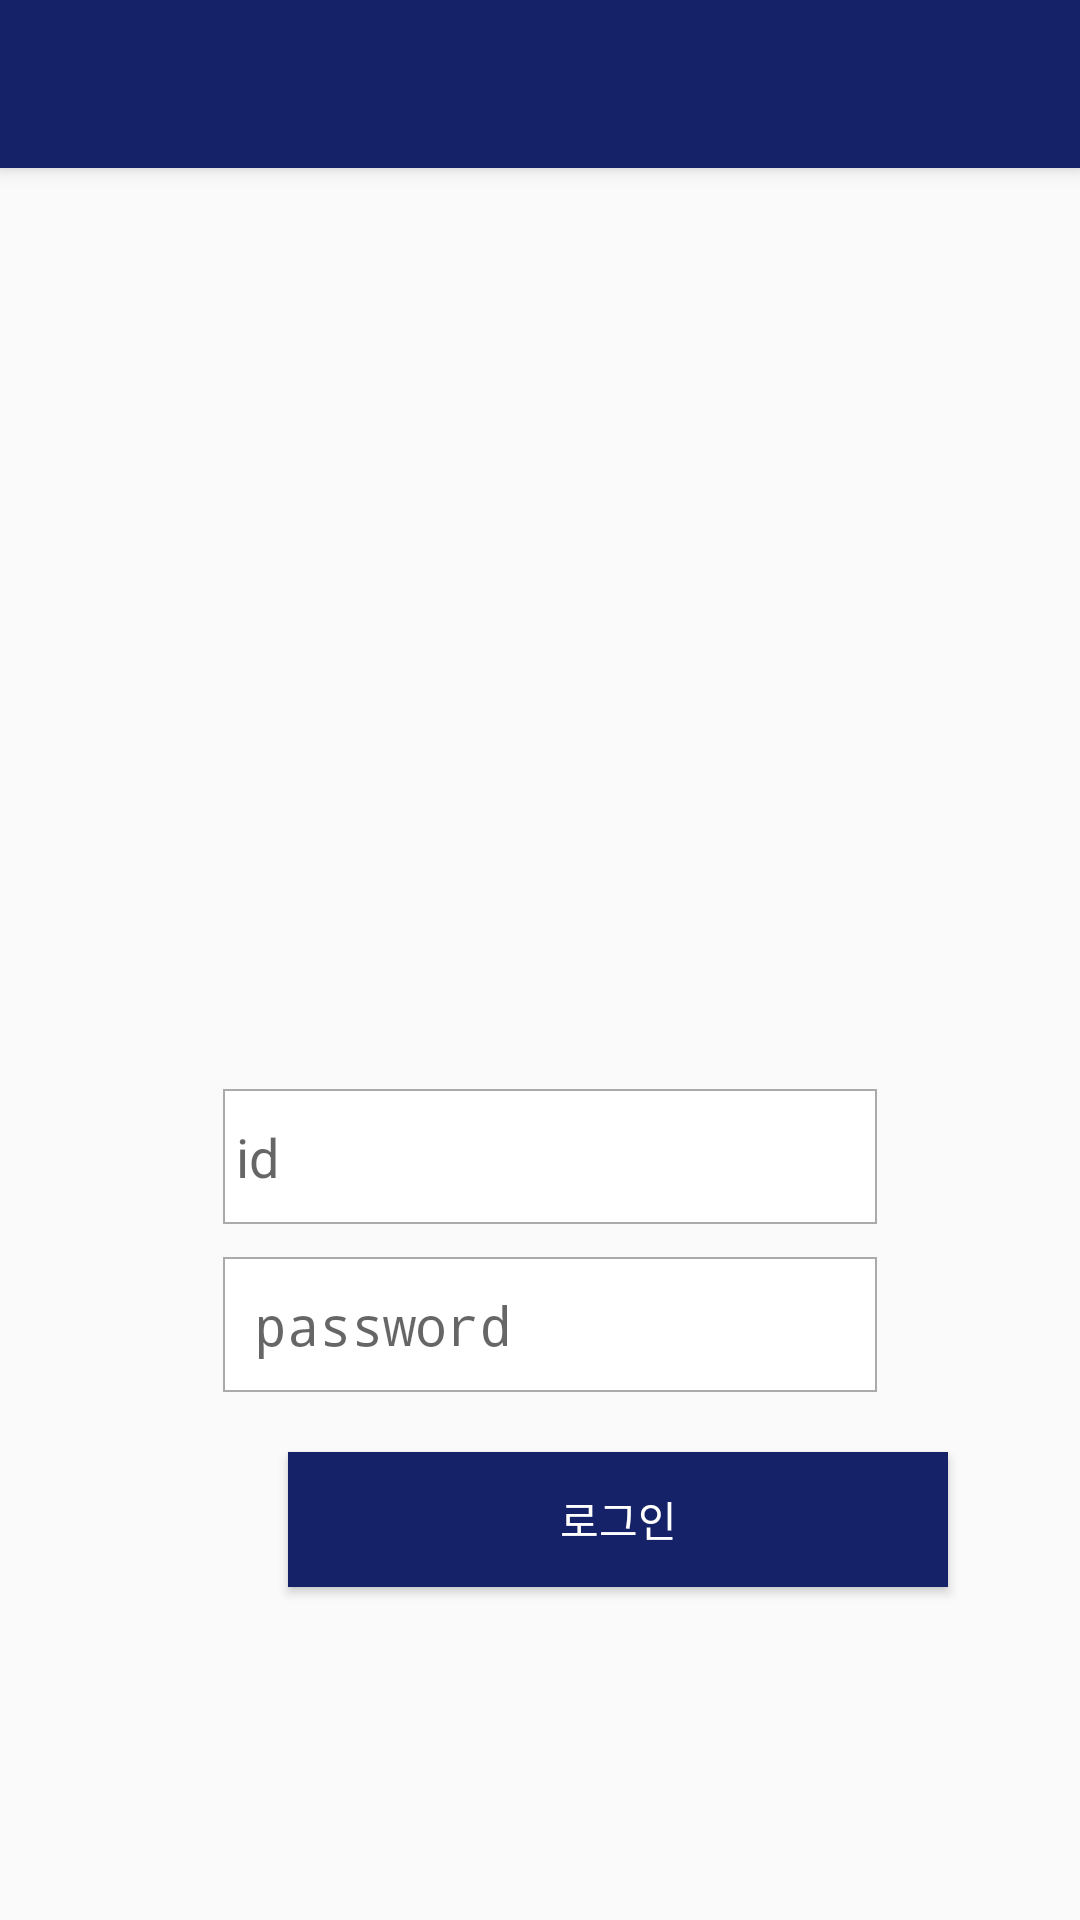

The Android layout XML behind this screen, and the referenced resources:
<!-- AndroidManifest.xml: activity theme AppTheme.NoActionBar -->
<!-- res/layout/activity_main.xml -->
<?xml version="1.0" encoding="utf-8"?>
<androidx.coordinatorlayout.widget.CoordinatorLayout
    xmlns:android="http://schemas.android.com/apk/res/android"
    xmlns:app="http://schemas.android.com/apk/res-auto"
    xmlns:tools="http://schemas.android.com/tools"
    android:layout_width="match_parent"
    android:layout_height="match_parent"
    tools:context=".MainActivity">

    <com.google.android.material.appbar.AppBarLayout
        android:id="@+id/appBarLayout"
        android:layout_width="match_parent"
        android:layout_height="wrap_content"
        android:theme="@style/AppTheme.AppBarOverlay">

        <androidx.appcompat.widget.Toolbar
            android:id="@+id/toolbar"
            android:layout_width="match_parent"
            android:layout_height="?attr/actionBarSize"
            android:background="#152268"
            app:popupTheme="@style/AppTheme.PopupOverlay" />

    </com.google.android.material.appbar.AppBarLayout>

    <include
        android:id="@+id/include"
        layout="@layout/content_main"
        app:layout_anchor="@+id/button"
        app:layout_anchorGravity="end|center" />

// by seulgi
</androidx.coordinatorlayout.widget.CoordinatorLayout>
<!-- res/layout/content_main.xml (included above) -->
<?xml version="1.0" encoding="utf-8"?>
<androidx.constraintlayout.widget.ConstraintLayout xmlns:android="http://schemas.android.com/apk/res/android"
    xmlns:app="http://schemas.android.com/apk/res-auto"
    xmlns:tools="http://schemas.android.com/tools"
    android:layout_width="match_parent"
    android:layout_height="match_parent"
    app:layout_behavior="@string/appbar_scrolling_view_behavior"
    tools:context=".MainActivity"
    tools:showIn="@layout/activity_main">

    <Button
        android:id="@+id/btn_log"
        android:layout_width="220dp"
        android:layout_height="45dp"
        android:layout_marginStart="96dp"
        android:layout_marginTop="20dp"
        android:layout_marginEnd="99dp"
        android:background="#152268"
        android:text="로그인"
        android:textColor="#FFFFFF"
        app:layout_constraintEnd_toEndOf="parent"
        app:layout_constraintHorizontal_bias="0.0"
        app:layout_constraintStart_toStartOf="parent"
        app:layout_constraintTop_toBottomOf="@+id/msg_pw" />

    <ImageView
        android:id="@+id/logo_swu"
        android:layout_width="254dp"
        android:layout_height="231dp"
        android:layout_marginStart="91dp"
        android:layout_marginTop="52dp"
        android:layout_marginEnd="91dp"
        app:layout_constraintEnd_toEndOf="parent"
        app:layout_constraintHorizontal_bias="0.4"
        app:layout_constraintStart_toStartOf="parent"
        app:layout_constraintTop_toTopOf="parent"
        app:srcCompat="@drawable/logo" />

    <EditText
        android:id="@+id/msg_id"
        android:layout_width="218dp"
        android:layout_height="45dp"
        android:layout_marginStart="112dp"
        android:layout_marginTop="24dp"
        android:layout_marginEnd="111dp"
        android:background="@drawable/makelinegrey"
        android:hint=" id"
        android:inputType="textMultiLine|textNoSuggestions"
        app:layout_constraintEnd_toEndOf="parent"
        app:layout_constraintHorizontal_bias="0.466"
        app:layout_constraintStart_toStartOf="parent"
        app:layout_constraintTop_toBottomOf="@+id/logo_swu"></EditText>

    <EditText
        android:id="@+id/msg_pw"
        android:layout_width="218dp"
        android:layout_height="45dp"
        android:layout_marginStart="112dp"
        android:layout_marginTop="80dp"
        android:layout_marginEnd="111dp"
        android:background="@drawable/makelinegrey"
        android:hint=" password"
        android:inputType="textPassword"
        app:layout_constraintEnd_toEndOf="parent"
        app:layout_constraintHorizontal_bias="0.466"
        app:layout_constraintStart_toStartOf="parent"
        app:layout_constraintTop_toBottomOf="@+id/logo_swu"></EditText>

</androidx.constraintlayout.widget.ConstraintLayout>
<!-- resources referenced by this layout -->
<resources>
  <!-- drawable makelinegrey (drawable) -->
  <?xml version="1.0" encoding="utf-8"?>
  <shape xmlns:android="http://schemas.android.com/apk/res/android"
      android:padding="10dp"
      android:shape="rectangle" >
  
      <solid android:color="#FFFFFFFF" />
  
      <stroke
          android:width="2px"
          android:color="#AAAAAA" />
  
  </shape>
  <style name="AppTheme.AppBarOverlay" parent="ThemeOverlay.AppCompat.Dark.ActionBar" />
  <style name="AppTheme.PopupOverlay" parent="ThemeOverlay.AppCompat.Light" />
  <style name="AppTheme.NoActionBar">
          <item name="windowActionBar">false</item>
          <item name="windowNoTitle">true</item>
      </style>
</resources>
